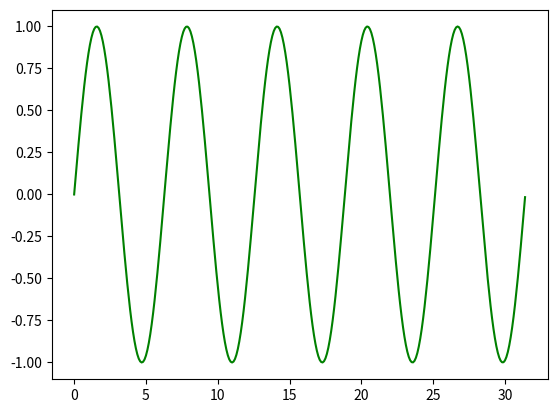

The script that saved this image:
import pandas as pd
import numpy as np
import math
import matplotlib.pyplot as plt


high = 30
low = 20
amp = (high-low)/2
ave = (high+low)/2
# t = np.arange(3, 27)
# vals = np.sin(t) * amp + ave

# fig, ax = plt.subplots()
# ax.plot(t, vals, 'green')
# plt.show()
# plt.close()
# vals

p = np.pi*2
p
np.sin(2*np.pi)
np.sin(p)
np.sin(6.3)


len(np.arange(0, 10*np.pi))
time = np.arange(0., 10*np.pi, .1)
vals = np.sin(time) #* 10
#distance = np.zeros_like(time, dtype=float)

fig, ax = plt.subplots()
#ax1.set_ylabel("distance (m)")
#ax1.set_xlabel("time")
ax.plot(time, vals, "green")

plt.show()



def contour_data(mu = 20, sigma=3, time_steps=60, deacay=1.0, size=10000, bins=20, is_sin = False):
    x = np.arange(time_steps)
    z = np.zeros((int(bins), int(time_steps)))


    if is_sin == True:
        high = mu+10
        low = mu-10
        amp = (high-low)/2
        ave = (high+low)/2
        t = np.arange(time_steps)
        vals = np.sin(t) * amp + ave

    for i in range(time_steps):
        if is_sin == True:
            mu = vals[i]
        # Uniform/Normal split
        decay_per = (i+1)/time_steps
        num_uniform = int(decay_per*size)
        num_normal = size - num_uniform

        # Gernerate data
        norm_ = gen_normal(mu, sigma, num_normal)
        unif_bound = norm.ppf([0.01, 0.999], loc=mu, scale=sigma) # Set uniform distribution to 95th
        unif = gen_uniform(unif_bound[0], unif_bound[1], num_uniform)

        samples = list(norm_) + list(unif)


        # Determine y values of bins
        if i == 0: 
            hist = np.histogram(samples, bins)
            y_out = hist[1][:-1] # Need to remove last bin edge
            y = hist[1]
            z_temp = hist[0]/len(samples)
            #z_temp = z_temp.reshape(z_temp.shape[0],1)

        # Apply y values
        else:
            hist = np.histogram(samples, bins = y)
            z_temp = hist[0]/len(samples)
            #z_temp = z_temp.reshape(z_temp.shape[0],1)

        z[:,i] = z_temp
    
    return x, y, z





class DLR:
    """
    Returns the DLR Ampacity, I, based on IEEE 738-2006
    Steps:
    1.) Calculate film temperature: T_film 
    2.) Calculate fuid properties: u_f, p_f, k_f
    3.) Calculate wind direction factor: K_ang
    4.) Calculaate convection heat loss
    5.) Calculate radiated heat loss
    6.) Calculate solar head gain
    7.) DLR Ampactity

    Args:
    wind_speed: m/s
    wing_angle: deg from line
    ambient_temp: deg C
    eff_rad_had_flux: W/m^s, already compensated for effective angle of incidence of the sun's rays
 
    """
    
    
    def __init__(self, wind_speed, wind_angle, ambient_temp, eff_rad_heat_flux):
        # These could be class variables, but access slightly faster as per-instance variables
        self.T_c = 100 # Max allowable temp, celcius
        self.D = 28.11 # Conductor outside diameter, mm
        self.elevation = 0
        self.Ksolar = 1.0 
        self.E = 0.5 # Emissivity 
        self.alpha = 0.5 # solar absorptivity

        # Conductor AC resistance
        self.T_low = 25
        self.T_high = 75
        self.R_low = 7.283e-5
        self.R_high = 8.688e-5

        # Variables
        self.w_speed = wind_speed
        self.w_angle = wind_angle * (math.pi/180) # Convert degres to radians   
        self.T_amb = ambient_temp # Ambient temp, celcius
        self.Q_ef = eff_rad_heat_flux

        self.T_f = (self.T_c + self.T_amb)/2 # Film temperature


    def fluid_propertires(self,):
        # Dynamic viscosity, Pa-s, Table 2
        u_f = 5.47e-8 * self.T_f + 1.72e-5 

        # Termal conductivity of air, W/(m-C), Table 2
        if self.elevation == 0:
            p_f = -3.44e-3 * self.T_f + 1.27e0
        elif self.elevation == 1000:
            p_f = -3.05e-3 * self.T_f + 1.13e0
        elif self.elevation == 2000:
            p_f = -2.70e-3 * self.T_f + 9.99e-1
        elif self.elevation == 4000:
            p_f = -2.09e-3 * self.T_f + 7.74e-1

        # Termal conductivity of air, W/(m-C), Table 2
        k_f = 7.45e-5 * self.T_f + 2.42e-2 

        return u_f, p_f, k_f

    def wind_direction_factor(self):
        K_ang = 1.194 - math.cos(self.w_angle) + 0.194 * math.cos(2*self.w_angle) + 0.368 * math.sin(2*self.w_angle)
        return K_ang


    def convection_heat_loss(self, p_f, u_f, k_f, K_ang): 
        # Natural convection (no wind)
        q_nat = 0.02050 * p_f**0.5 * self.D**0.75 * (self.T_c - self.T_amb)**1.25 # W/m

        # Forced convection heat loss
        if self.w_speed > 0: 
            # low wind speed
            q_c1 = (1.01 + 0.0372*((self.D * p_f * self.w_speed)/(u_f))**0.52) * k_f * K_ang * (self.T_c - self.T_amb)
            
            # high wind speed
            q_c2 = (0.0119*((self.D * p_f * self.w_speed)/(u_f))**0.6) * k_f * K_ang * (self.T_c - self.T_amb)
        else:
            q_c1, q_c2 = 0, 0
                
        return max(q_nat, q_c1, q_c2) # always use max

    def radiated_heat_loss(self): #qr
        q_r = 0.0178 * self.D * self.E * (((self.T_c + 273)/100)**4 - ((self.T_amb + 273)/100)**4)
        return q_r        

    def solar_heat_gain(self): 
        self.Q_ef = self.Q_ef * self.Ksolar # Elevation correction factor
        q_s = self.alpha * self.Q_ef * self.D/1000
        return q_s

    def resistance(self):
        R_Tc = (self.R_high - self.R_low)/(self.T_high - self.T_low)*(self.T_c-self.T_low) + self.R_low
        return R_Tc

    def ampacity(self):
        u_f, p_f, k_f = self.fluid_propertires() # fluid properties
        K_ang = self.wind_direction_factor() # Wind direction factor
        q_c = self.convection_heat_loss(p_f, u_f, k_f, K_ang) # loss due to convection
        q_r = self.radiated_heat_loss() # radiated loss
        q_s = self.solar_heat_gain() # head gain from the sun
        R_Tc = self.resistance() # AC resistance 

        I = math.sqrt((q_c + q_r - q_s)/R_Tc)

        return I
        


a = DLR(wind_speed=10, wind_angle=90, ambient_temp=20, eff_rad_heat_flux=1000)
a.ampacity()




d = []
for i in range(1000):
    a = DLR(wind_speed=5, wind_angle=90, ambient_temp=20, eff_rad_heat_flux=1000)
    d.append(a.ampacity())


